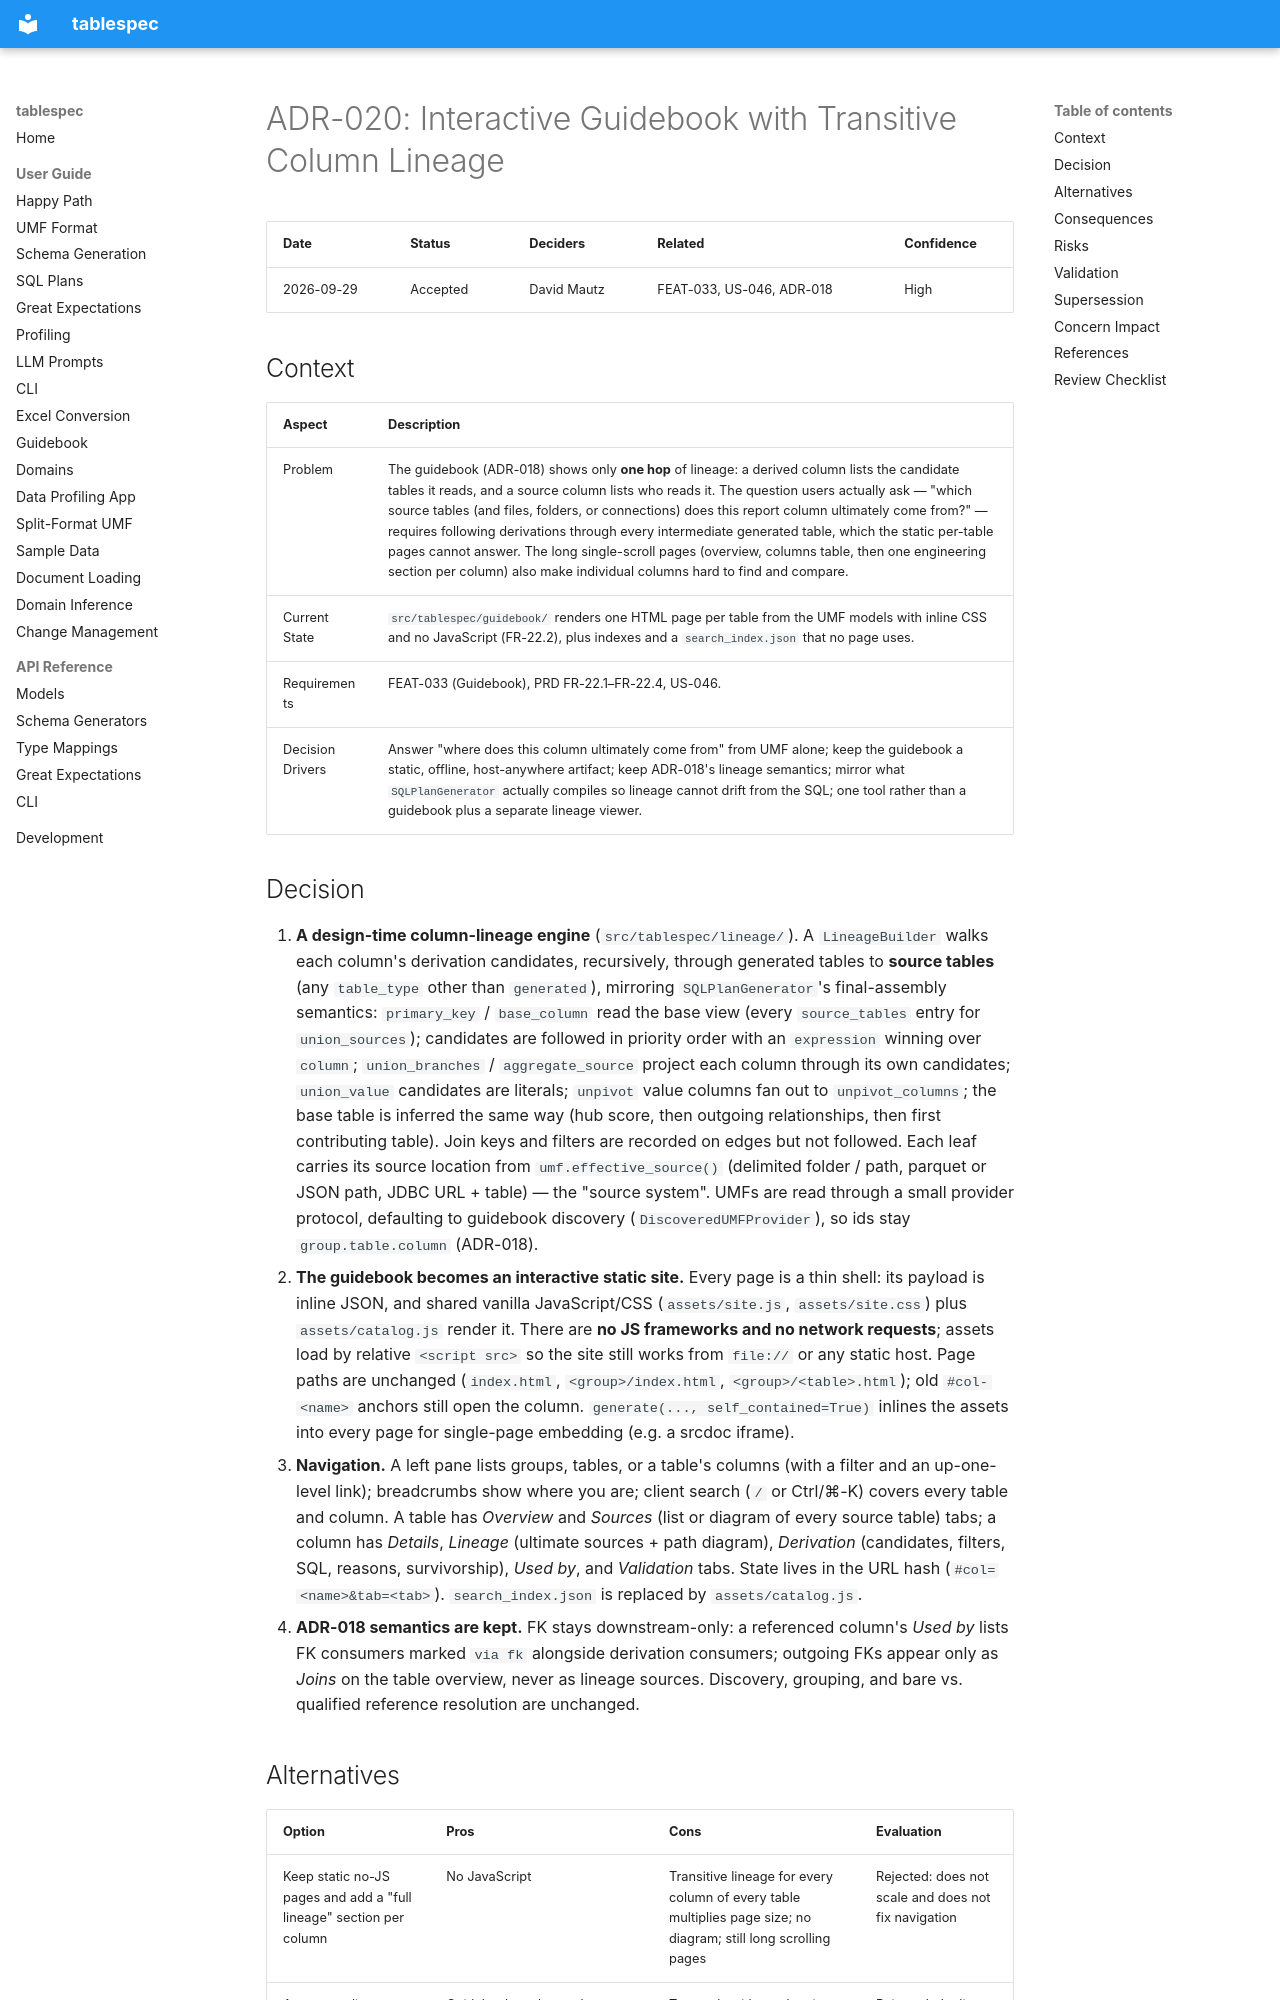

repository: DocumentDrivenDX/tablespec · page: helix/02-design/adr/ADR-020-interactive-guidebook-and-column-lineage/index.html · generator: mkdocs

---
ddx:
  id: ADR-020
  links:
    - ADR-018
    - FEAT-033
    - US-046
---

# ADR-020: Interactive Guidebook with Transitive Column Lineage

| Date | Status | Deciders | Related | Confidence |
|------|--------|----------|---------|------------|
| 2026-09-29 | Accepted | David Mautz | FEAT-033, US-046, ADR-018 | High |

## Context

| Aspect | Description |
|--------|-------------|
| Problem | The guidebook (ADR-018) shows only **one hop** of lineage: a derived column lists the candidate tables it reads, and a source column lists who reads it. The question users actually ask — "which source tables (and files, folders, or connections) does this report column ultimately come from?" — requires following derivations through every intermediate generated table, which the static per-table pages cannot answer. The long single-scroll pages (overview, columns table, then one engineering section per column) also make individual columns hard to find and compare. |
| Current State | `src/tablespec/guidebook/` renders one HTML page per table from the UMF models with inline CSS and no JavaScript (FR-22.2), plus indexes and a `search_index.json` that no page uses. |
| Requirements | FEAT-033 (Guidebook), PRD FR-22.1–FR-22.4, US-046. |
| Decision Drivers | Answer "where does this column ultimately come from" from UMF alone; keep the guidebook a static, offline, host-anywhere artifact; keep ADR-018's lineage semantics; mirror what `SQLPlanGenerator` actually compiles so lineage cannot drift from the SQL; one tool rather than a guidebook plus a separate lineage viewer. |
